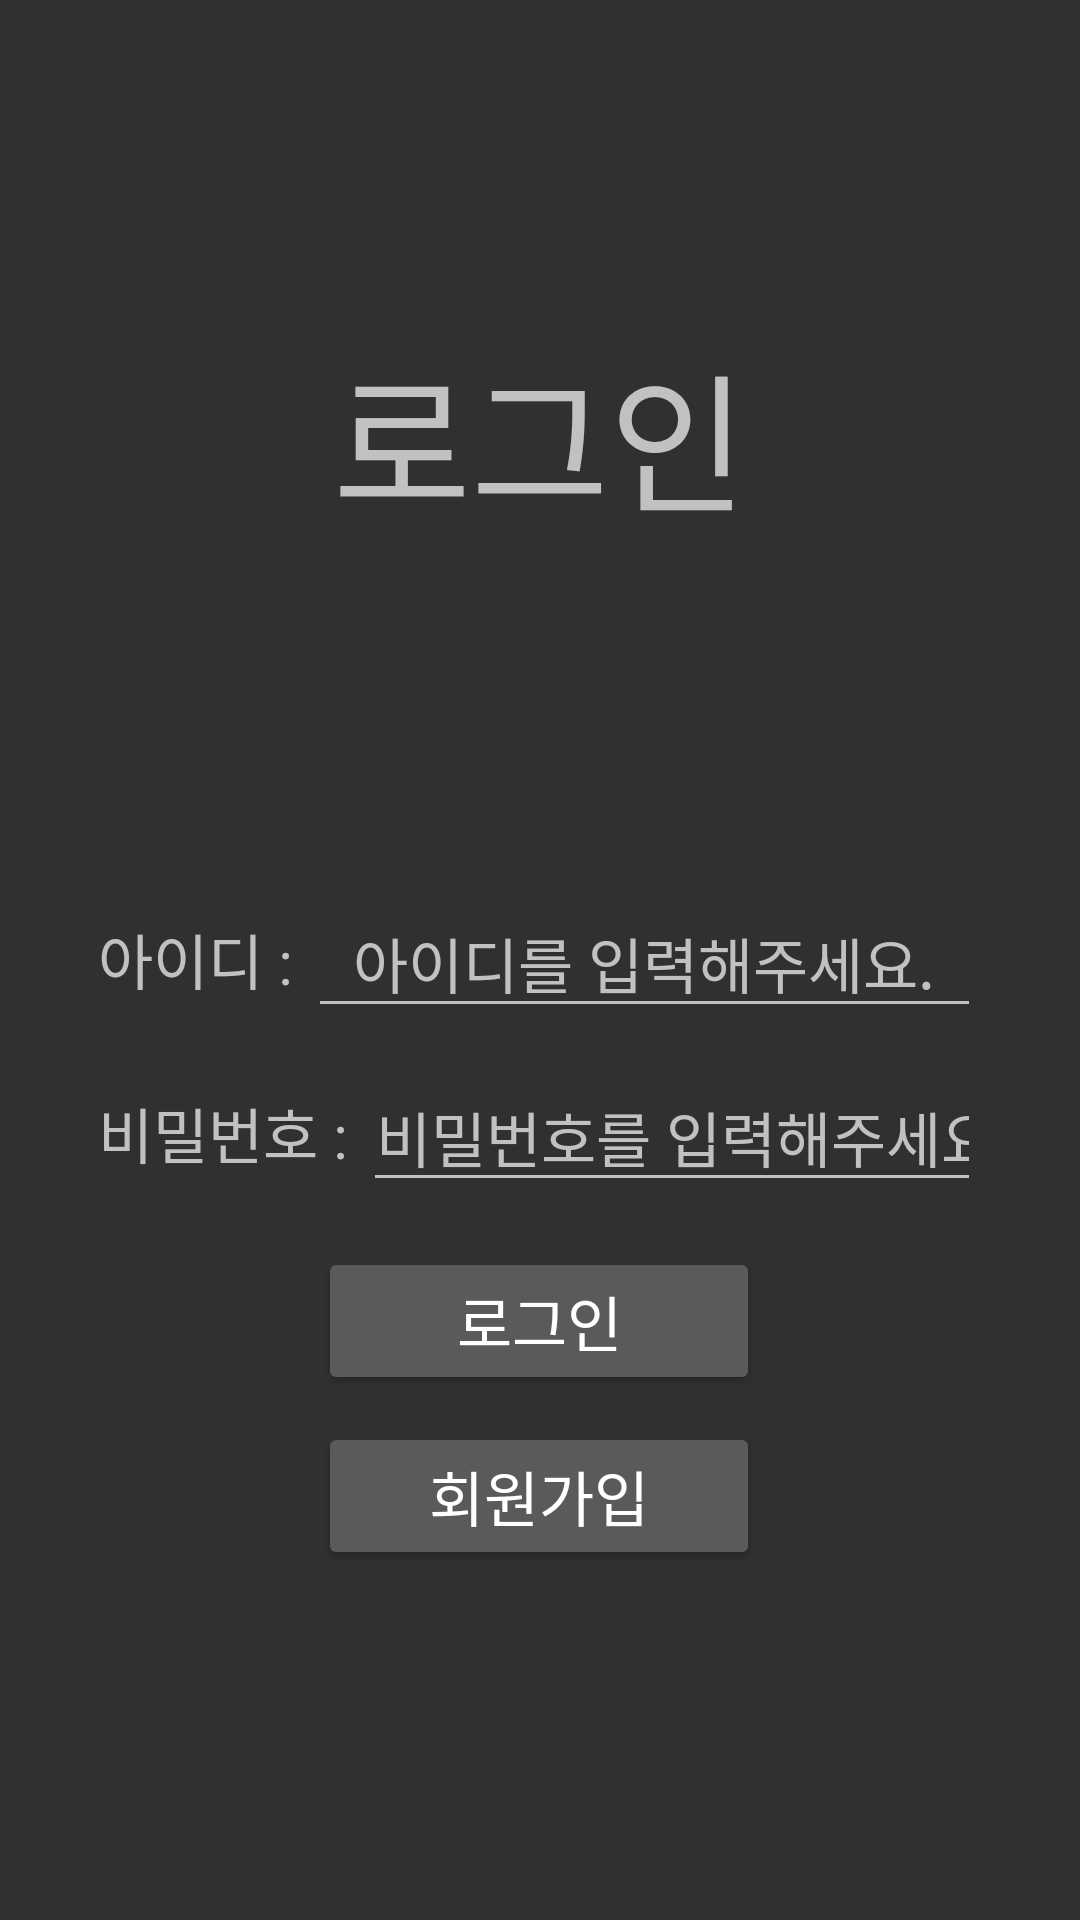

Produce the Android XML layout that renders to this screen, including the resource entries it uses.
<!-- AndroidManifest.xml: application theme Theme.Mystudyapp -->
<!-- res/layout/activity_member_main.xml -->
<?xml version="1.0" encoding="utf-8"?>
<LinearLayout xmlns:android="http://schemas.android.com/apk/res/android"
    xmlns:app="http://schemas.android.com/apk/res-auto"
    android:layout_width="match_parent"
    android:layout_height="match_parent"

    android:orientation="vertical" >

    <LinearLayout
        android:layout_width="match_parent"
        android:layout_height="0dp"
        android:layout_weight="5"
        android:orientation="horizontal">

        <TextView

            android:layout_width="wrap_content"
            android:layout_height="wrap_content"
            android:layout_weight="1"
            android:textSize="50dp"
            android:gravity="center"
            android:layout_gravity="center"

            android:text="로그인" />
    </LinearLayout>
    <LinearLayout
        android:layout_width="match_parent"
        android:layout_height="0dp"
        android:layout_weight="4"
        android:orientation="horizontal">

        <LinearLayout
            android:layout_width="0dp"
            android:layout_height="match_parent"
            android:layout_weight="10"
            android:orientation="vertical"></LinearLayout>
        <LinearLayout
            android:layout_width="0dp"
            android:layout_height="match_parent"
            android:layout_weight="90"
            android:orientation="vertical">
            <LinearLayout
                android:layout_width="match_parent"
                android:layout_height="0dp"
                android:layout_weight="1"
                android:orientation="horizontal">

                <TextView
                    android:layout_width="wrap_content"
                    android:layout_height="wrap_content"
                    android:textSize="20dp"
                    android:gravity="right"
                    android:layout_gravity="center"
                    android:text="아이디 : " />

                <EditText
                    android:id="@+id/etId"
                    android:layout_width="wrap_content"
                    android:layout_height="wrap_content"
                    android:layout_weight="1"
                    android:ems="10"
                    android:textSize="20dp"
                    android:gravity="center"
                    android:layout_gravity="center"
                    android:textColor="@color/black"
                    android:inputType="textPersonName"
                    android:hint="아이디를 입력해주세요." />
            </LinearLayout>
            <LinearLayout
                android:layout_width="match_parent"
                android:layout_height="0dp"
                android:layout_weight="1"
                android:orientation="horizontal">
                <TextView
                    android:layout_width="wrap_content"
                    android:layout_height="wrap_content"
                    android:textSize="20dp"
                    android:gravity="right"
                    android:layout_gravity="center"
                    android:text="비밀번호 : " />

                <EditText
                    android:id="@+id/etPw"
                    android:layout_width="wrap_content"
                    android:layout_height="wrap_content"
                    android:layout_weight="1"
                    android:textSize="20dp"
                    android:gravity="center"
                    android:layout_gravity="center"
                    android:textColor="@color/black"
                    android:ems="10"
                    android:hint="비밀번호를 입력해주세요."
                    android:inputType="textPassword" />

            </LinearLayout>
            <LinearLayout
                android:layout_width="match_parent"
                android:layout_height="0dp"
                android:layout_weight="1"

                android:orientation="horizontal">
                <LinearLayout
                    android:layout_width="0dp"
                    android:layout_height="match_parent"
                    android:layout_weight="1"
                    android:orientation="horizontal"></LinearLayout>
                <Button
                    android:id="@+id/btnLogin"
                    android:layout_width="0dp"
                    android:layout_height="wrap_content"
                    android:layout_weight="2"
                    android:layout_gravity="bottom"
                    android:textSize="20dp"
                    android:text="로그인" />
                <LinearLayout
                    android:layout_width="0dp"
                    android:layout_height="match_parent"
                    android:layout_weight="1"
                    android:orientation="horizontal"></LinearLayout>
            </LinearLayout>
            <LinearLayout
                android:layout_width="match_parent"
                android:layout_height="0dp"
                android:layout_weight="1"
                android:orientation="horizontal">
                <LinearLayout
                    android:layout_width="0dp"
                    android:layout_height="match_parent"
                    android:layout_weight="1"
                    android:orientation="horizontal"></LinearLayout>
                <Button
                    android:id="@+id/btnJoin"
                    android:layout_width="0dp"
                    android:layout_height="wrap_content"
                    android:layout_weight="2"
                    android:layout_gravity="bottom"
                    android:textSize="20dp"
                    android:text="회원가입" />
                <LinearLayout
                    android:layout_width="0dp"
                    android:layout_height="match_parent"
                    android:layout_weight="1"
                    android:orientation="horizontal"></LinearLayout>
            </LinearLayout>

        </LinearLayout>
        <LinearLayout
            android:layout_width="0dp"
            android:layout_height="match_parent"
            android:layout_weight="10"
            android:orientation="vertical"></LinearLayout>


    </LinearLayout>

    <LinearLayout
        android:layout_width="match_parent"
        android:layout_height="0dp"
        android:layout_weight="1"
        android:orientation="horizontal"></LinearLayout>
    <LinearLayout
        android:layout_width="match_parent"
        android:layout_height="0dp"
        android:layout_weight="1"
        android:orientation="horizontal"></LinearLayout>

</LinearLayout>
<!-- resources referenced by this layout -->
<resources>
  <style name="Theme.Mystudyapp" parent="Theme.AppCompat.NoActionBar">
          
          <item name="colorPrimary">@color/purple_500</item>
          <item name="colorPrimaryVariant">@color/purple_700</item>
          <item name="colorOnPrimary">@color/white</item>
          
          <item name="colorSecondary">@color/teal_200</item>
          <item name="colorSecondaryVariant">@color/teal_700</item>
          <item name="colorOnSecondary">@color/black</item>
          
          <item name="android:statusBarColor">?attr/colorPrimaryVariant</item>
          
      </style>
  <!-- not gathered from this repository: default colours our renderer supplied (Android Studio template values) -->
  <color name="purple_500">#FF6200EE</color>
  <color name="purple_700">#FF3700B3</color>
  <color name="teal_200">#FF03DAC5</color>
  <color name="teal_700">#FF018786</color>
  <color name="black">#FF000000</color>
  <color name="white">#FFFFFFFF</color>
</resources>
